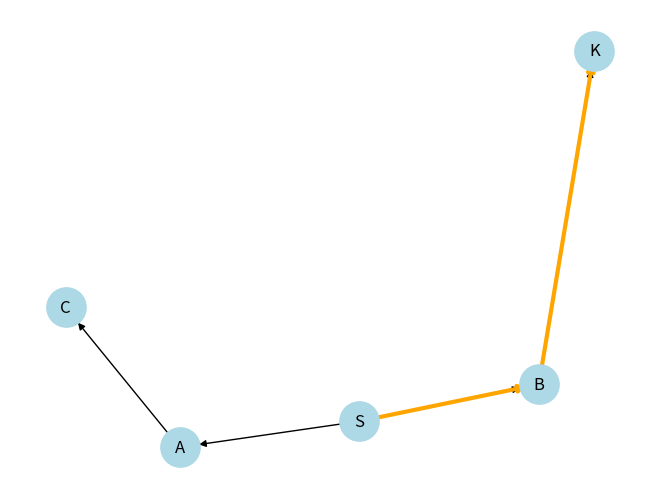

The matplotlib source for this figure:
"""
Lab 05: Uninformed Search
File: lab05_uninformed_search.py

Codes in this file (in order):
  1. bfs()  - Breadth-First Search (queue, mark visited at enqueue)
  2. dfs()  - Depth-First Search (recursion)
  3. ucs()  - Uniform-Cost Search (heap by cost)
"""

import networkx as nx
from collections import deque
import heapq

G = nx.DiGraph()
G.add_edges_from([('S','A'), ('S','B'), ('A','C'), ('B','K')])

# ---------- BFS: queue, mark visited at ENQUEUE ----------
def bfs(G, start, goal):
    queue = deque([(start, [start])])
    visited = set([start])
    while queue:
        node, path = queue.popleft()
        if node == goal:
            return path
        for neighbor in G.neighbors(node):
            if neighbor not in visited:
                visited.add(neighbor)
                queue.append((neighbor, path + [neighbor]))
    return None

# ---------- DFS: recursion, mark visited on ENTRY ----------
def dfs(G, node, goal, visited=None, path=None):
    if visited is None: visited = set()
    if path is None: path = [node]
    visited.add(node)
    if node == goal:
        return path
    for neighbor in G.neighbors(node):
        if neighbor not in visited:
            result = dfs(G, neighbor, goal, visited, path + [neighbor])
            if result:
                return result
    return None

# ---------- UCS: heap by cost (cost, node, path) ----------
W = nx.DiGraph()
W.add_weighted_edges_from([('S','A',2), ('S','B',5), ('A','B',2),
                           ('A','C',6), ('B','C',3), ('C','G',1)])

def ucs(G, start, goal):
    pq = [(0, start, [start])]
    visited = {}                                  # node -> best cost
    while pq:
        cost, node, path = heapq.heappop(pq)
        if node in visited and visited[node] <= cost:
            continue                              # stale entry
        visited[node] = cost
        if node == goal:
            return path, cost
        for neighbor in G.neighbors(node):
            edge_cost = G[node][neighbor]['weight']
            heapq.heappush(pq, (cost + edge_cost, neighbor, path + [neighbor]))
    return None, float('inf')

print(bfs(G, 'S', 'K'))        # ['S', 'B', 'K']
print(dfs(G, 'S', 'K'))
print(ucs(W, 'S', 'G'))        # (['S','A','B','C','G'], 8)

# ---------- drawing (not exam critical) ----------
import matplotlib.pyplot as plt
result = bfs(G, 'S', 'K')
pos = nx.spring_layout(G, seed=42)
path_edges = list(zip(result, result[1:]))
nx.draw(G, pos, with_labels=True, node_color='lightblue', node_size=800)
nx.draw_networkx_edges(G, pos, edgelist=path_edges, edge_color='orange', width=3)
plt.show()
